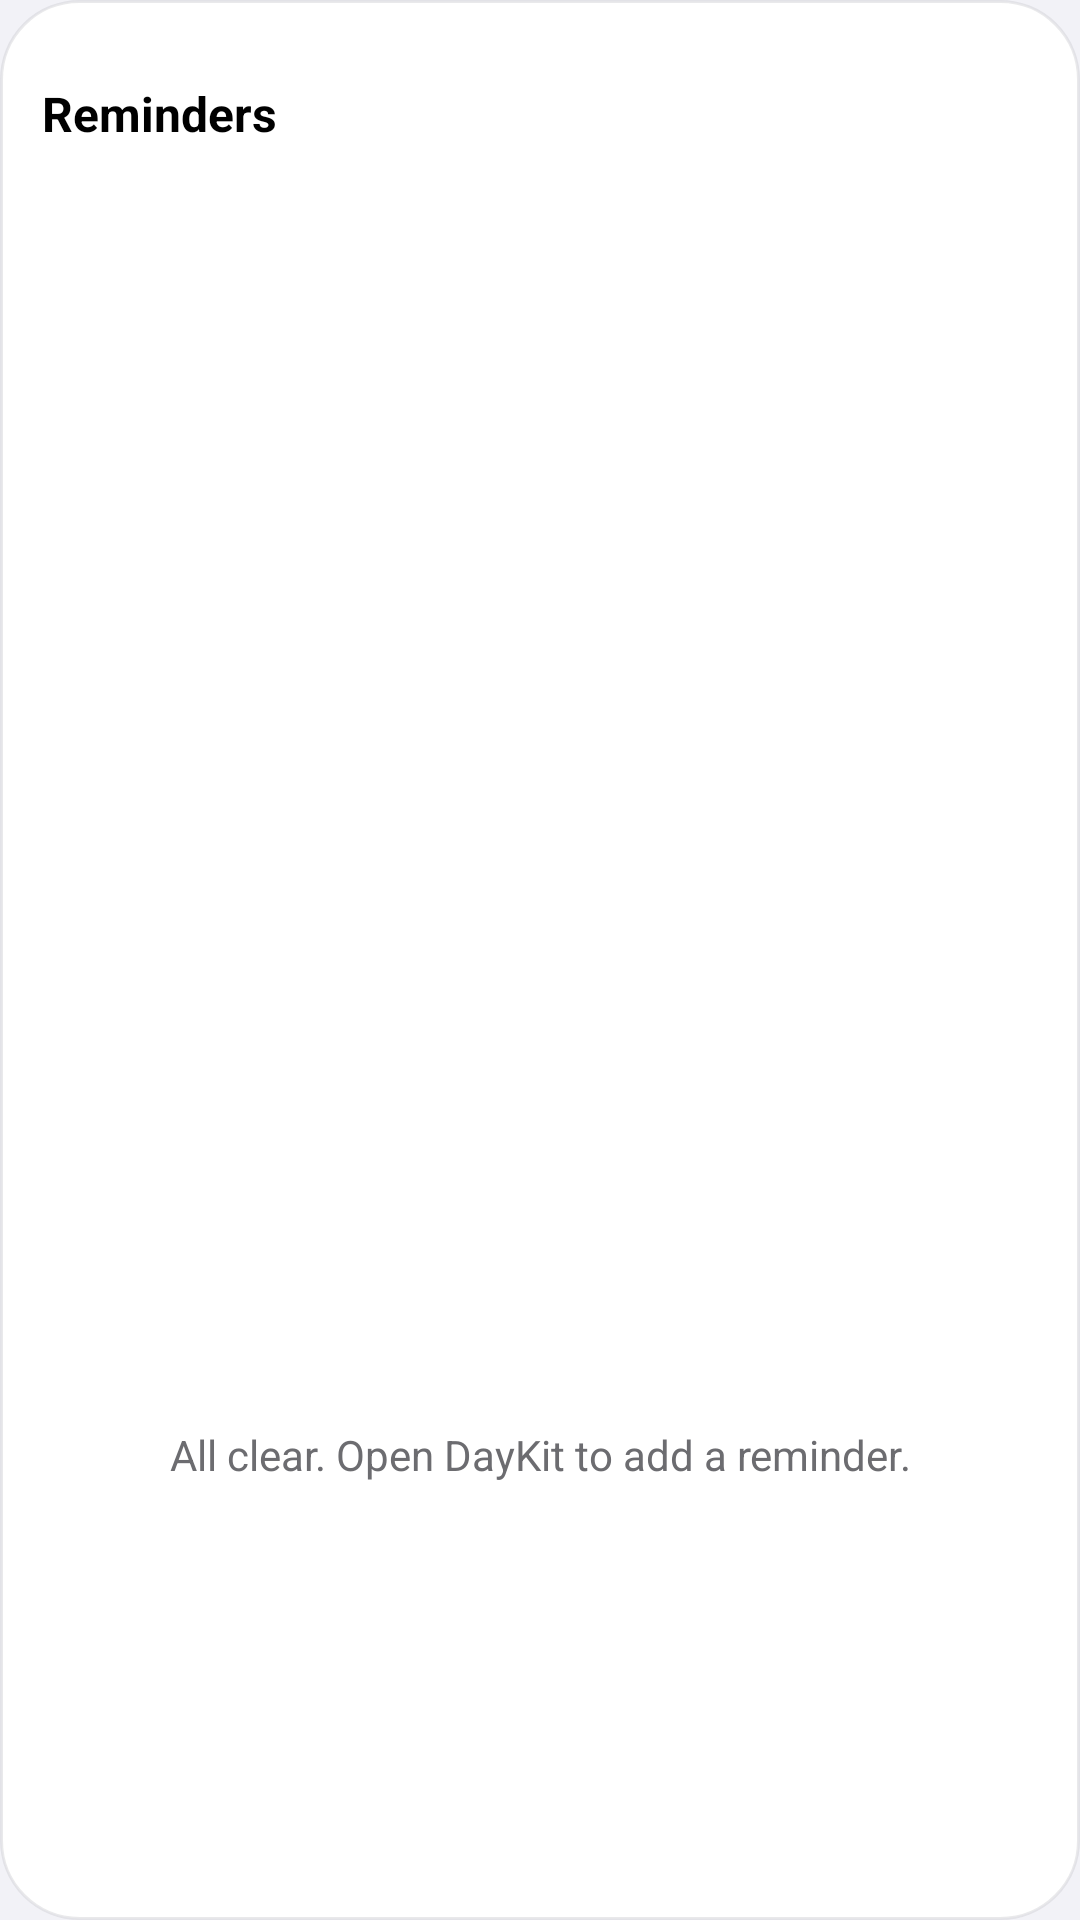

Layout XML and referenced resources for this Android screen:
<!-- AndroidManifest.xml: application theme Theme.DayKit -->
<!-- res/layout/widget_reminders.xml -->
<?xml version="1.0" encoding="utf-8"?>
<LinearLayout xmlns:android="http://schemas.android.com/apk/res/android"
    android:layout_width="match_parent"
    android:layout_height="match_parent"
    android:background="@drawable/widget_background"
    android:orientation="vertical">
    <TextView
        android:id="@+id/widget_reminder_title"
        android:layout_width="match_parent"
        android:layout_height="48dp"
        android:gravity="center_vertical"
        android:text="@string/widget_reminders_title"
        android:contentDescription="@string/widget_open_daykit"
        android:ellipsize="end"
        android:maxLines="1"
        android:textColor="@color/text_primary"
        android:textSize="16sp"
        android:textStyle="bold" />
    <ListView
        android:id="@+id/widget_reminder_list"
        android:layout_width="match_parent"
        android:layout_height="0dp"
        android:layout_weight="1"
        android:divider="@color/widget_stroke"
        android:dividerHeight="1dp"
        android:scrollbars="none" />
    <TextView
        android:id="@+id/widget_reminder_empty"
        android:layout_width="match_parent"
        android:layout_height="0dp"
        android:layout_weight="1"
        android:gravity="center"
        android:text="@string/widget_reminders_empty"
        android:textColor="@color/text_muted"
        android:textSize="14sp" />
</LinearLayout>
<!-- resources referenced by this layout -->
<resources>
  <color name="text_muted">#FF6C6C70</color>
  <color name="text_primary">#FF000000</color>
  <color name="widget_stroke">#66C7C7CC</color>
  <!-- drawable widget_background (drawable) -->
  <?xml version="1.0" encoding="utf-8"?>
  <shape xmlns:android="http://schemas.android.com/apk/res/android">
      <solid android:color="@color/widget_container" />
      <stroke
          android:width="1dp"
          android:color="@color/widget_stroke" />
      <corners android:radius="26dp" />
      <padding
          android:left="14dp"
          android:top="14dp"
          android:right="14dp"
          android:bottom="14dp" />
  </shape>
  <string name="widget_open_daykit">Open DayKit</string>
  <string name="widget_reminders_empty">All clear.
  Open DayKit to add a reminder.</string>
  <string name="widget_reminders_title">Reminders</string>
  <style name="Theme.DayKit" parent="Theme.MaterialComponents.DayNight.NoActionBar">
          <item name="colorPrimary">@color/brand_primary</item>
          <item name="colorPrimaryVariant">@color/brand_primary</item>
          <item name="colorOnPrimary">@color/on_brand_primary</item>
          <item name="colorSecondary">@color/brand_primary</item>
          <item name="colorSecondaryVariant">@color/brand_primary</item>
          <item name="colorOnSecondary">@color/on_brand_primary</item>
          <item name="android:windowBackground">@color/window_bg</item>
          <item name="android:navigationBarColor">@color/window_bg</item>
          <item name="android:statusBarColor">@color/window_bg</item>
          
          <item name="android:windowLightStatusBar">true</item>
          <item name="android:windowLightNavigationBar">true</item>
      </style>
  <color name="widget_container">#FAFFFFFF</color>
  <color name="brand_primary">#FF0088FF</color>
  <color name="on_brand_primary">#FFFFFFFF</color>
  <color name="window_bg">#FFF2F2F7</color>
</resources>
